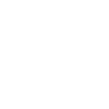
t = 0.00 s
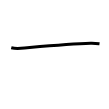
t = 1.00 s
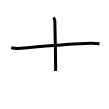
t = 2.00 s
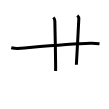
t = 3.00 s
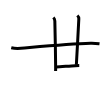
t = 4.00 s
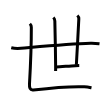
t = 5.00 s

The animated SVG that drew these frames (rendered in a browser with its animation timeline set to each time). Animation: 5 SMIL elements (animate=5); one cycle of 5.00 s.

<svg width="109px" height="109px" viewBox="0 0 px 109px" xmlns="http://www.w3.org/2000/svg" xmlns:xlink="http://www.w3.org/1999/xlink" xml:space="preserve" version="1.1"  baseProfile="full">
<path d="M11.25,47.7c2.75,0.68,7.22,0.76,9.77,0.54c20.36-1.74,48.36-4.37,69.57-4.98c4.24-0.12,6.79,0.26,8.92,0.53" style="fill:none;stroke:black;stroke-width:3;opacity:0">
  <animate attributeType="CSS" attributeName="opacity" from="0" to="1" begin="0s" dur="1s" repeatCount="0" fill="freeze" />
</path>
<path d="M53.37,17.5c0.94,0.94,1.4,2.48,1.46,3.5c0.14,2.54,0.69,31.98,0.8,44.88c0.02,2.36,0.02,4.16-0.02,5.12" style="fill:none;stroke:black;stroke-width:3;opacity:0">
  <animate attributeType="CSS" attributeName="opacity" from="0" to="1" begin="1s" dur="1s" repeatCount="0" fill="freeze" />
</path>
<path d="M77.37,15.5c0.82,0.81,1.5,2.23,1.46,3.25c-0.18,5.03-2.39,44.69-2.47,46" style="fill:none;stroke:black;stroke-width:3;opacity:0">
  <animate attributeType="CSS" attributeName="opacity" from="0" to="1" begin="2s" dur="1s" repeatCount="0" fill="freeze" />
</path>
<path d="M56.25,67c4.07-0.2,13.17-0.95,19.13-1.31c1.55-0.09,2.89-0.16,3.87-0.19" style="fill:none;stroke:black;stroke-width:3;opacity:0">
  <animate attributeType="CSS" attributeName="opacity" from="0" to="1" begin="3s" dur="1s" repeatCount="0" fill="freeze" />
</path>
<path d="M29.87,23.75c0.94,0.94,1.46,2.48,1.46,3.5c0.05,18.88-0.95,41.12-1.83,56.5c-0.21,3.75,0.38,6.66,3.75,6.25c20.75-2.5,34-3.88,51-3.25c3.26,0.12,6,0.75,7.25,1" style="fill:none;stroke:black;stroke-width:3;opacity:0">
  <animate attributeType="CSS" attributeName="opacity" from="0" to="1" begin="4s" dur="1s" repeatCount="0" fill="freeze" />
</path>
</svg>
